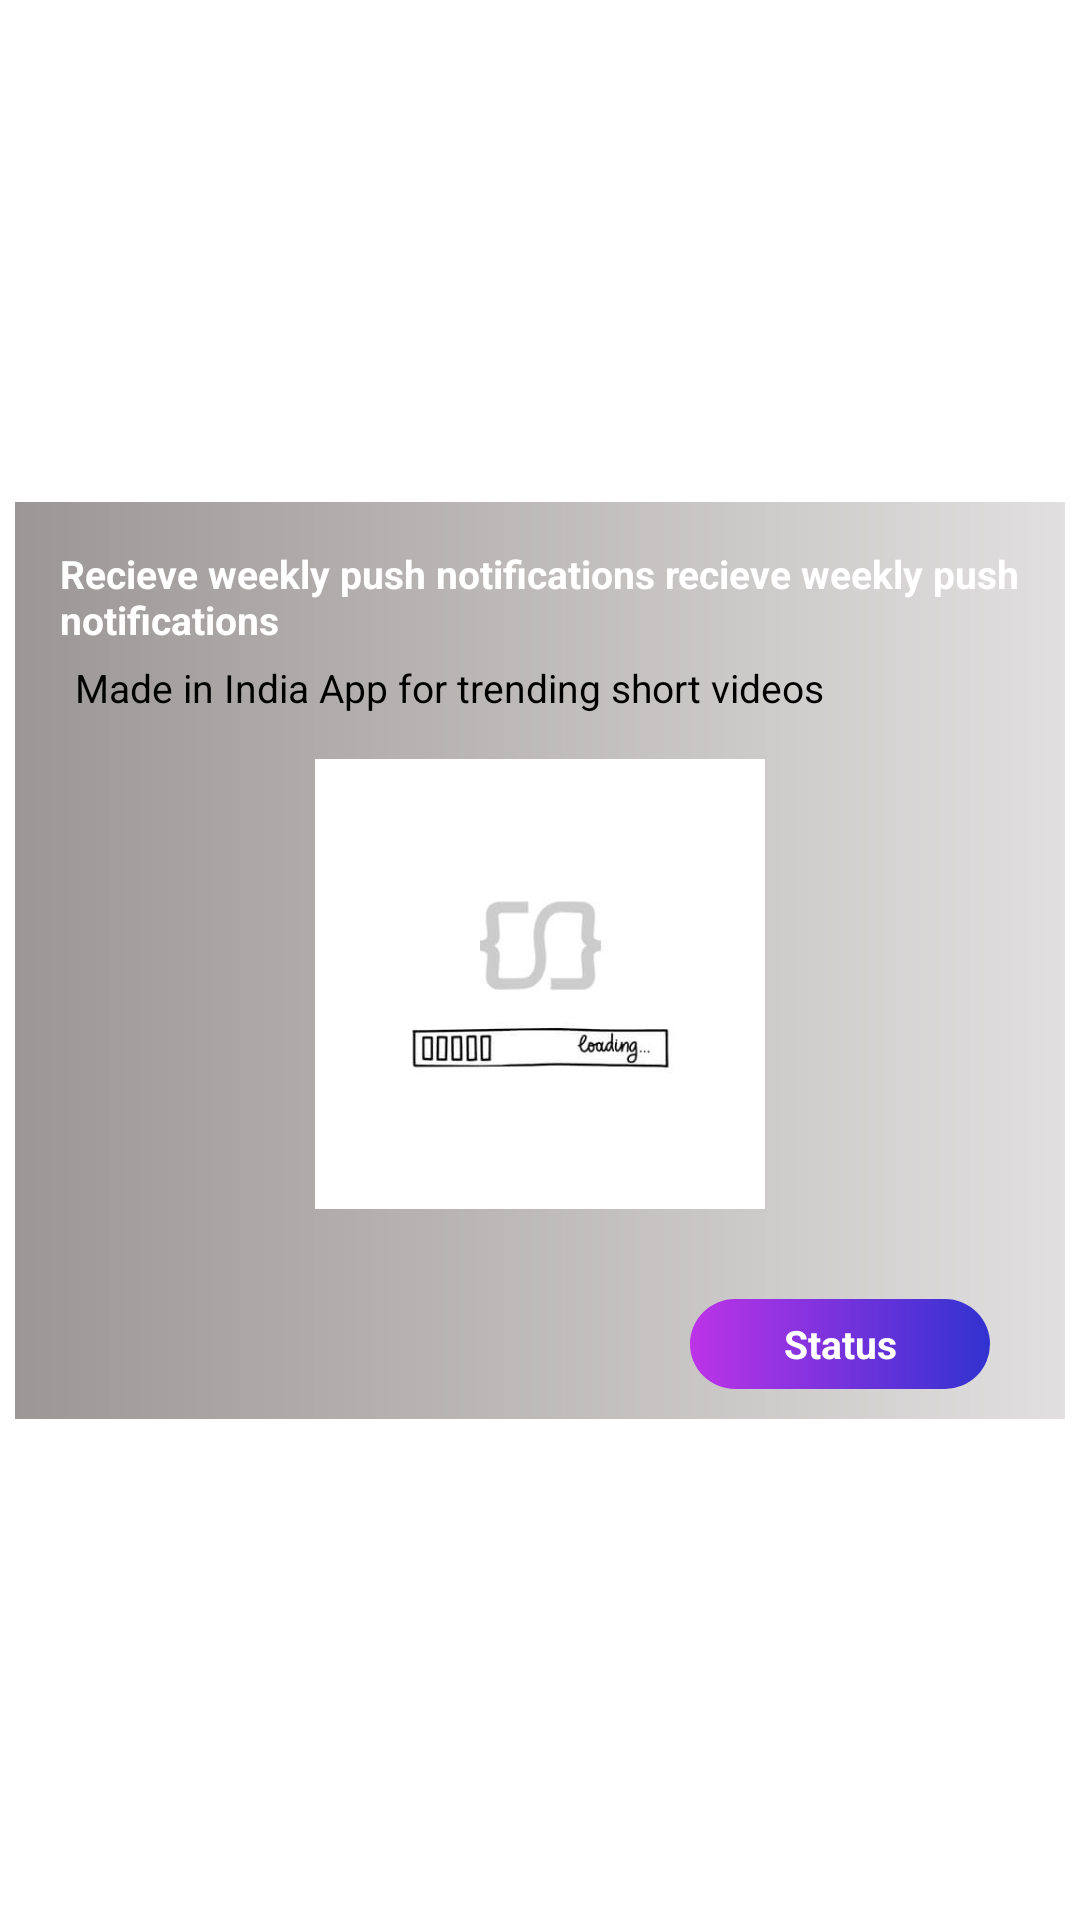

Produce the Android XML layout that renders to this screen, including the resource entries it uses.
<!-- AndroidManifest.xml: application theme Theme.EarnOnadmin -->
<!-- res/layout/help_item.xml -->
<?xml version="1.0" encoding="utf-8"?>
<androidx.constraintlayout.widget.ConstraintLayout xmlns:android="http://schemas.android.com/apk/res/android"
    android:layout_width="match_parent"
    android:layout_height="wrap_content"
    xmlns:app="http://schemas.android.com/apk/res-auto">

    <LinearLayout
        android:layout_width="match_parent"
        android:layout_height="wrap_content"
        android:orientation="vertical"
        app:layout_constraintBottom_toBottomOf="parent"
        app:layout_constraintEnd_toEndOf="parent"
        app:layout_constraintStart_toStartOf="parent"
        app:layout_constraintTop_toTopOf="parent">

        <LinearLayout
            android:layout_width="match_parent"
            android:layout_height="match_parent"
            android:layout_margin="5dp"
            android:background="@drawable/bgxml2"
            android:orientation="vertical">

            <LinearLayout
                android:layout_width="match_parent"
                android:layout_height="wrap_content"
                android:orientation="horizontal">

                <LinearLayout
                    android:layout_width="match_parent"
                    android:layout_height="wrap_content"
                    android:orientation="vertical"
                    android:padding="15dp">

                    <TextView
                        android:id="@+id/queryyId"
                        android:layout_width="wrap_content"
                        android:layout_height="wrap_content"
                        android:text="Recieve weekly push notifications recieve weekly push notifications"
                        android:textColor="@color/whiteColor"
                        android:textSize="@dimen/smallSize"
                        android:textStyle="bold" />


                    <TextView
                        android:id="@+id/revertId"
                        android:layout_width="match_parent"
                        android:layout_height="wrap_content"
                        android:padding="5dp"
                        android:text="Made in India App for trending short videos"
                        android:textColor="@color/black"
                        android:textSize="@dimen/smallSize" />

                    <LinearLayout
                        android:layout_width="match_parent"
                        android:layout_height="wrap_content"
                        android:layout_marginTop="5dp"
                        android:gravity="center"
                        android:orientation="horizontal"
                        android:padding="5dp">

                        <ImageView
                            android:id="@+id/screenShotIdd"
                            android:layout_width="match_parent"
                            android:layout_height="150dp"
                            android:layerType="software"
                            android:src="@drawable/loading_squre" />

                    </LinearLayout>
                </LinearLayout>
            </LinearLayout>

            <LinearLayout
                android:layout_width="match_parent"
                android:layout_height="wrap_content"
                android:orientation="horizontal"
                android:padding="10dp"
                android:weightSum="1">

                <LinearLayout
                    android:layout_width="0dp"
                    android:layout_height="match_parent"
                    android:layout_weight="0.6"
                    android:gravity="left|center_vertical|center_horizontal|center|start"
                    android:paddingLeft="15dp">


                </LinearLayout>

                <LinearLayout
                    android:layout_width="0dp"
                    android:layout_height="match_parent"
                    android:layout_weight="0.4"
                    android:gravity="right|center_vertical|center_horizontal|center|end"
                    android:paddingRight="15dp">

                    <TextView
                        android:id="@+id/statusIdd"
                        android:layout_width="100dp"
                        android:layout_height="30dp"
                        android:background="@drawable/bgxml5"
                        android:gravity="center"
                        android:text="Status"
                        android:textColor="@color/whiteColor"
                        android:textSize="@dimen/smallSize"
                        android:textStyle="bold" />
                </LinearLayout>
            </LinearLayout>
        </LinearLayout>
    </LinearLayout>

</androidx.constraintlayout.widget.ConstraintLayout>
<!-- resources referenced by this layout -->
<resources>
  <color name="black">#FF000000</color>
  <color name="whiteColor">#ffffff</color>
  <dimen name="smallSize">13dp</dimen>
  <!-- drawable bgxml2 (drawable) -->
  <?xml version="1.0" encoding="utf-8"?>
  <shape xmlns:android="http://schemas.android.com/apk/res/android"
      xmlns:aapt="http://schemas.android.com/aapt"
      xmlns:app="http://schemas.android.com/apk/res-auto">
  
      <gradient
          android:angle="0"
          android:endColor="#E1DFDF"
          android:startColor="#9C9797"
          android:type="linear" />
  
  
  </shape>
  <!-- drawable bgxml5 (drawable) -->
  <?xml version="1.0" encoding="utf-8"?>
  <shape xmlns:android="http://schemas.android.com/apk/res/android" xmlns:app="http://schemas.android.com/apk/res-auto" xmlns:aapt="http://schemas.android.com/aapt">
      <corners android:radius="15dp"/>
      <gradient android:startColor="#bd33e8" android:endColor="#3132d0" android:angle="0" android:type="linear"/>
  </shape>
  <!-- drawable loading_squre: jpg bitmap (drawable, 4984 bytes) -->
  <style name="Theme.EarnOnadmin" parent="Theme.MaterialComponents.DayNight.DarkActionBar">
          
          <item name="colorPrimary">@color/purple_500</item>
          <item name="colorPrimaryVariant">@color/purple_700</item>
          <item name="colorOnPrimary">@color/white</item>
          
          <item name="colorSecondary">@color/teal_200</item>
          <item name="colorSecondaryVariant">@color/teal_700</item>
          <item name="colorOnSecondary">@color/black</item>
          
          <item name="android:statusBarColor" tools:targetApi="l">?attr/colorPrimaryVariant</item>
          
      </style>
  <color name="purple_500">#283e51</color>
  <color name="purple_700">#4b79a1</color>
  <color name="white">#FFFFFFFF</color>
  <color name="teal_200">#FF03DAC5</color>
  <color name="teal_700">#FF018786</color>
</resources>
